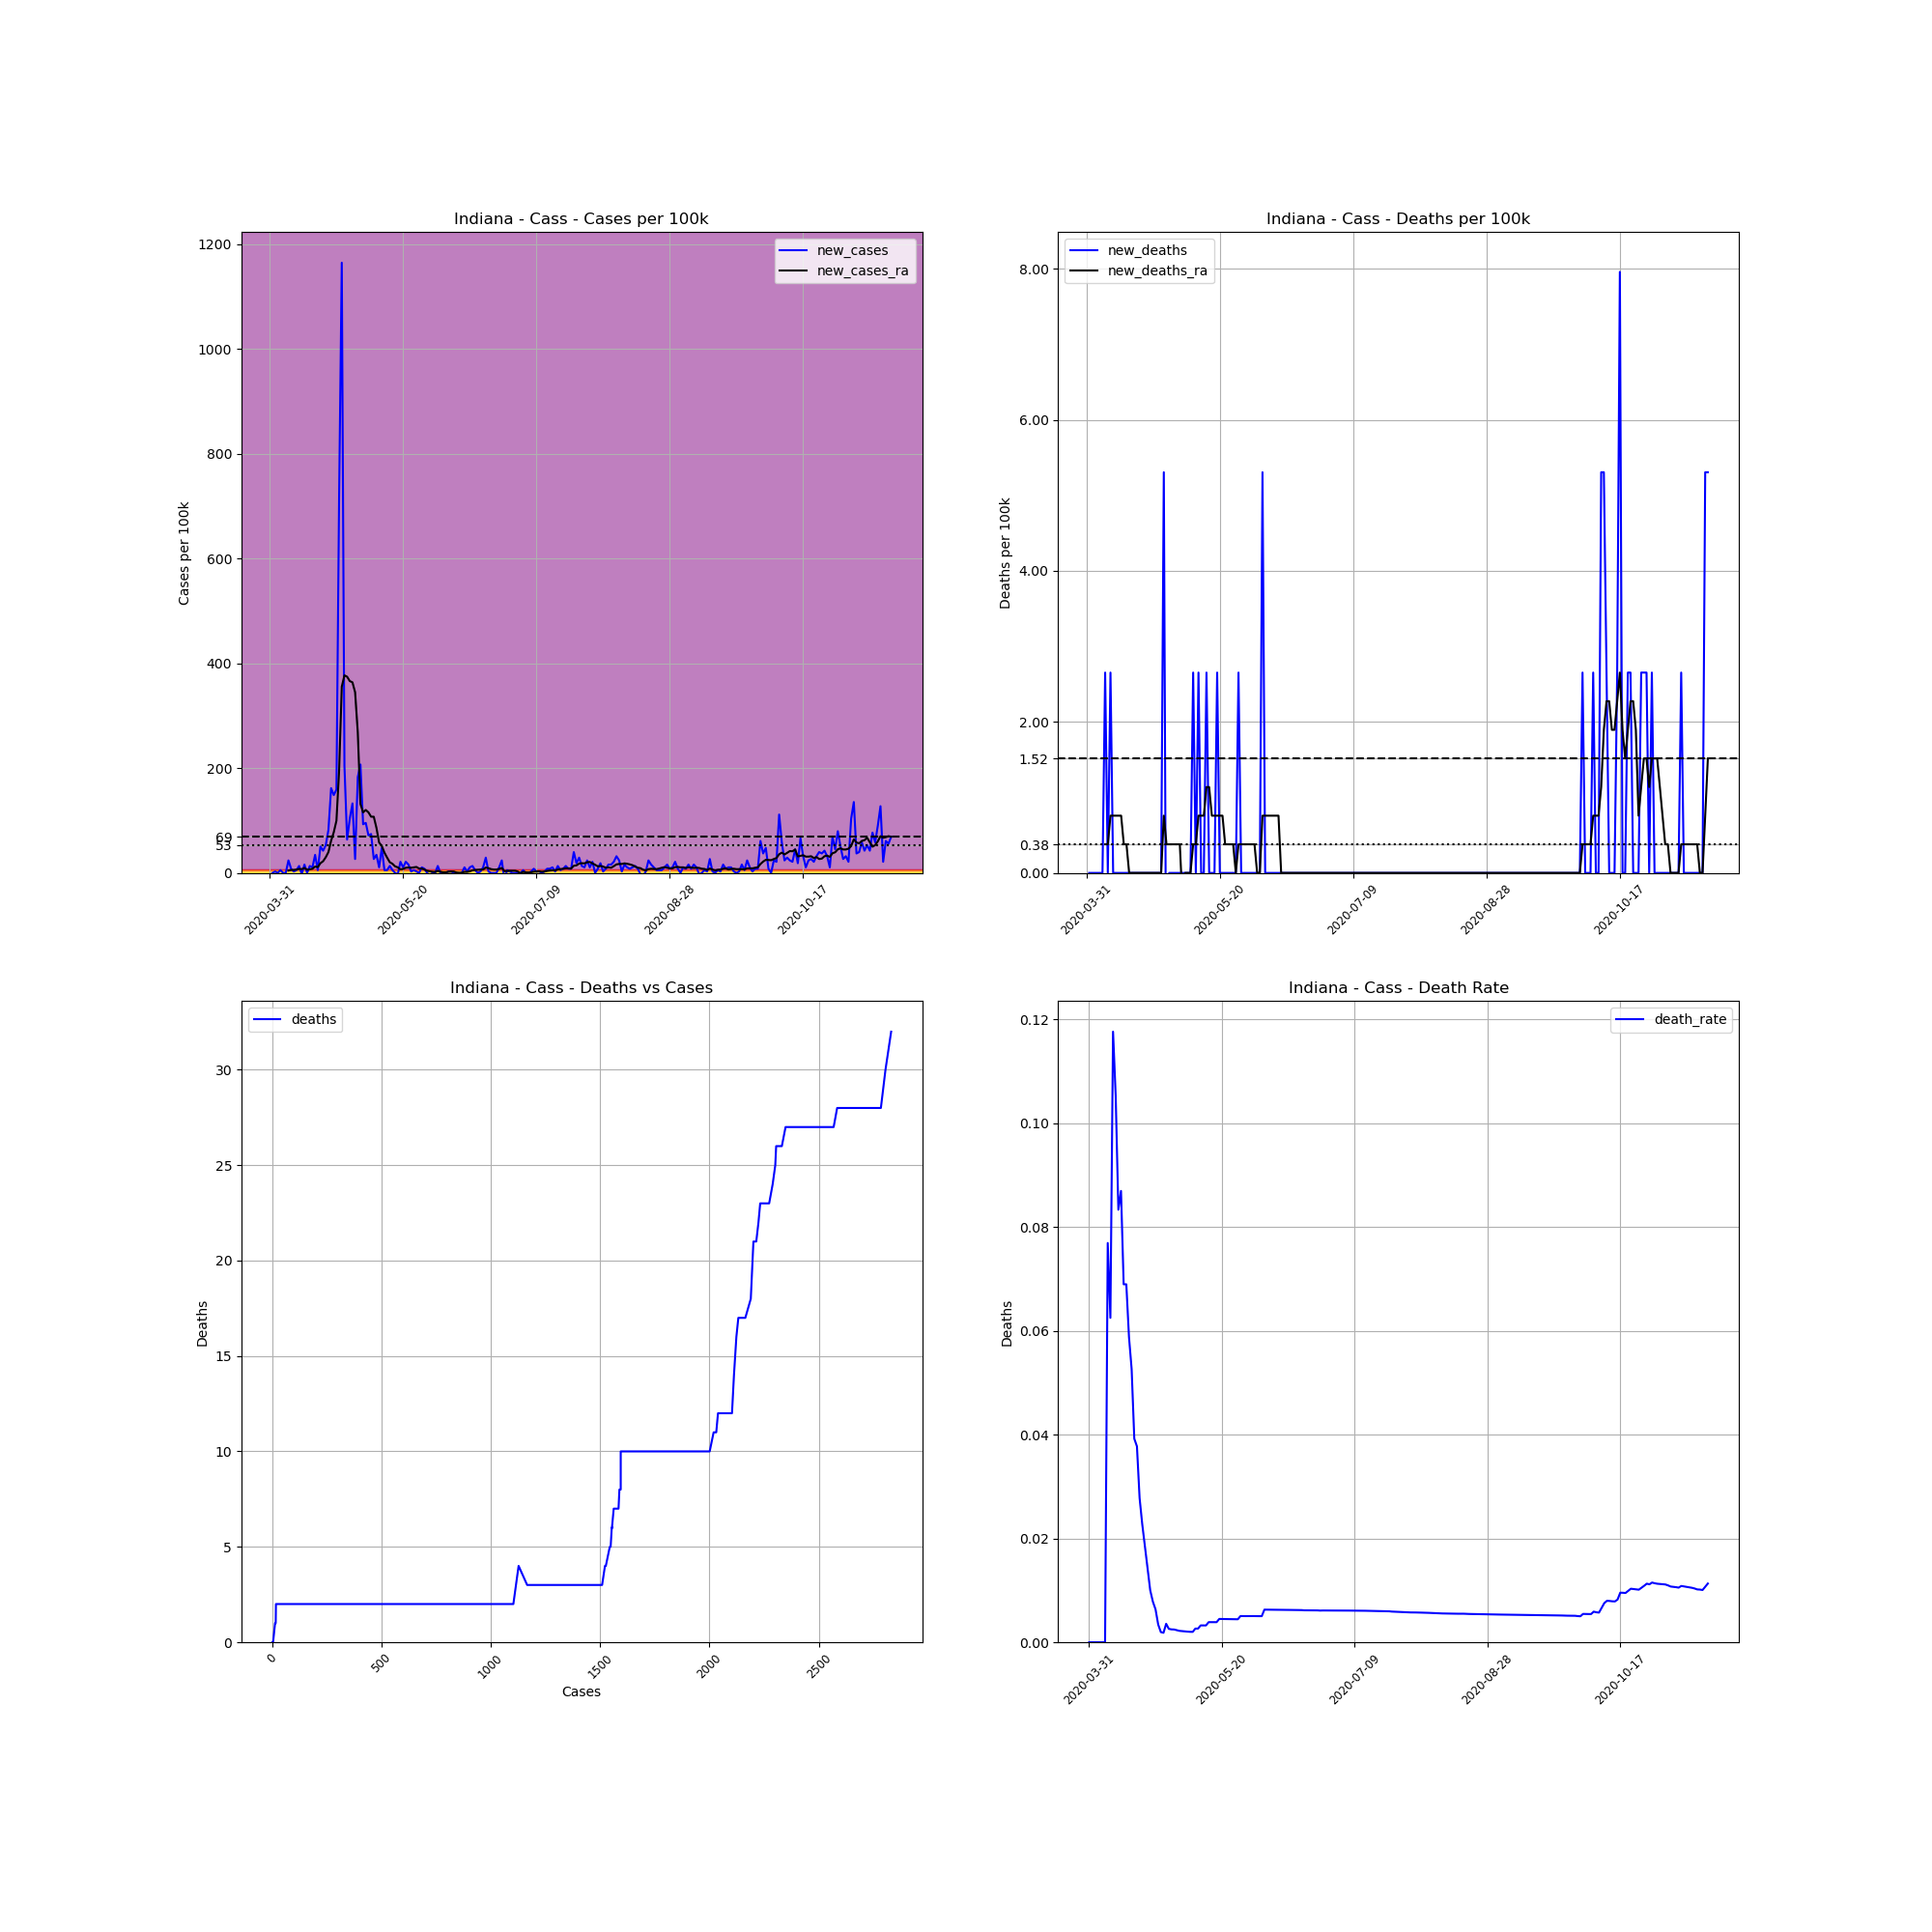

Data behind this chart, as committed beside it:
, date, county, state, fips, cases, deaths, COUNTY, STNAME, CTYNAME, POPESTIMATE2019, cases_per_100k, deaths_per_100k, death_rate, new_cases, new_deaths, new_cases_ra, new_deaths_ra
504350, 2020-03-31, Cass, Indiana, 18017, 1, 0, 17, Indiana, Cass, 37689, 2.653, 0.0, 0.0, , , , 
504351, 2020-04-01, Cass, Indiana, 18017, 1, 0, 17, Indiana, Cass, 37689, 2.653, 0.0, 0.0, 0.0, 0.0, , 
504352, 2020-04-02, Cass, Indiana, 18017, 2, 0, 17, Indiana, Cass, 37689, 5.307, 0.0, 0.0, 2.653, 0.0, , 
504353, 2020-04-03, Cass, Indiana, 18017, 2, 0, 17, Indiana, Cass, 37689, 5.307, 0.0, 0.0, 0.0, 0.0, , 
504354, 2020-04-04, Cass, Indiana, 18017, 4, 0, 17, Indiana, Cass, 37689, 10.61, 0.0, 0.0, 5.307, 0.0, , 
504355, 2020-04-05, Cass, Indiana, 18017, 4, 0, 17, Indiana, Cass, 37689, 10.61, 0.0, 0.0, 0.0, 0.0, , 
504356, 2020-04-06, Cass, Indiana, 18017, 4, 0, 17, Indiana, Cass, 37689, 10.61, 0.0, 0.0, 0.0, 0.0, , 
504357, 2020-04-07, Cass, Indiana, 18017, 13, 1, 17, Indiana, Cass, 37689, 34.49, 2.653, 0.07692, 23.88, 2.653, 4.549, 0.379
504358, 2020-04-08, Cass, Indiana, 18017, 16, 1, 17, Indiana, Cass, 37689, 42.45, 2.653, 0.0625, 7.96, 0.0, 5.686, 0.379
504359, 2020-04-09, Cass, Indiana, 18017, 17, 2, 17, Indiana, Cass, 37689, 45.11, 5.307, 0.1176, 2.653, 2.653, 5.686, 0.7581
504360, 2020-04-10, Cass, Indiana, 18017, 19, 2, 17, Indiana, Cass, 37689, 50.41, 5.307, 0.1053, 5.307, 0.0, 6.444, 0.7581
504361, 2020-04-11, Cass, Indiana, 18017, 24, 2, 17, Indiana, Cass, 37689, 63.68, 5.307, 0.08333, 13.27, 0.0, 7.581, 0.7581
504362, 2020-04-12, Cass, Indiana, 18017, 23, 2, 17, Indiana, Cass, 37689, 61.03, 5.307, 0.08696, -2.653, 0.0, 7.202, 0.7581
504363, 2020-04-13, Cass, Indiana, 18017, 29, 2, 17, Indiana, Cass, 37689, 76.95, 5.307, 0.06897, 15.92, 0.0, 9.476, 0.7581
504364, 2020-04-14, Cass, Indiana, 18017, 29, 2, 17, Indiana, Cass, 37689, 76.95, 5.307, 0.06897, 0.0, 0.0, 6.065, 0.379
504365, 2020-04-15, Cass, Indiana, 18017, 34, 2, 17, Indiana, Cass, 37689, 90.21, 5.307, 0.05882, 13.27, 0.0, 6.823, 0.379
504366, 2020-04-16, Cass, Indiana, 18017, 38, 2, 17, Indiana, Cass, 37689, 100.8, 5.307, 0.05263, 10.61, 0.0, 7.96, 0.0
504367, 2020-04-17, Cass, Indiana, 18017, 51, 2, 17, Indiana, Cass, 37689, 135.3, 5.307, 0.03922, 34.49, 0.0, 12.13, 0.0
504368, 2020-04-18, Cass, Indiana, 18017, 53, 2, 17, Indiana, Cass, 37689, 140.6, 5.307, 0.03774, 5.307, 0.0, 10.99, 0.0
504369, 2020-04-19, Cass, Indiana, 18017, 72, 2, 17, Indiana, Cass, 37689, 191, 5.307, 0.02778, 50.41, 0.0, 18.57, 0.0
504370, 2020-04-20, Cass, Indiana, 18017, 88, 2, 17, Indiana, Cass, 37689, 233.5, 5.307, 0.02273, 42.45, 0.0, 22.36, 0.0
504371, 2020-04-21, Cass, Indiana, 18017, 108, 2, 17, Indiana, Cass, 37689, 286.6, 5.307, 0.01852, 53.07, 0.0, 29.94, 0.0
504372, 2020-04-22, Cass, Indiana, 18017, 139, 2, 17, Indiana, Cass, 37689, 368.8, 5.307, 0.01439, 82.25, 0.0, 39.8, 0.0
504373, 2020-04-23, Cass, Indiana, 18017, 200, 2, 17, Indiana, Cass, 37689, 530.7, 5.307, 0.01, 161.9, 0.0, 61.4, 0.0
504374, 2020-04-24, Cass, Indiana, 18017, 256, 2, 17, Indiana, Cass, 37689, 679.2, 5.307, 0.007812, 148.6, 0.0, 77.7, 0.0
504375, 2020-04-25, Cass, Indiana, 18017, 316, 2, 17, Indiana, Cass, 37689, 838.4, 5.307, 0.006329, 159.2, 0.0, 99.69, 0.0
504376, 2020-04-26, Cass, Indiana, 18017, 587, 2, 17, Indiana, Cass, 37689, 1557, 5.307, 0.003407, 719, 0.0, 195.2, 0.0
504377, 2020-04-27, Cass, Indiana, 18017, 1026, 2, 17, Indiana, Cass, 37689, 2722, 5.307, 0.001949, 1165, 0.0, 355.5, 0.0
504378, 2020-04-28, Cass, Indiana, 18017, 1103, 2, 17, Indiana, Cass, 37689, 2927, 5.307, 0.001813, 204.3, 0.0, 377.1, 0.0
504379, 2020-04-29, Cass, Indiana, 18017, 1127, 4, 17, Indiana, Cass, 37689, 2990, 10.61, 0.003549, 63.68, 5.307, 374.5, 0.7581
504380, 2020-04-30, Cass, Indiana, 18017, 1166, 3, 17, Indiana, Cass, 37689, 3094, 7.96, 0.002573, 103.5, -2.653, 366.2, 0.379
504381, 2020-05-01, Cass, Indiana, 18017, 1216, 3, 17, Indiana, Cass, 37689, 3226, 7.96, 0.002467, 132.7, 0.0, 363.9, 0.379
504382, 2020-05-02, Cass, Indiana, 18017, 1226, 3, 17, Indiana, Cass, 37689, 3253, 7.96, 0.002447, 26.53, 0.0, 344.9, 0.379
504383, 2020-05-03, Cass, Indiana, 18017, 1295, 3, 17, Indiana, Cass, 37689, 3436, 7.96, 0.002317, 183.1, 0.0, 268.4, 0.379
504384, 2020-05-04, Cass, Indiana, 18017, 1373, 3, 17, Indiana, Cass, 37689, 3643, 7.96, 0.002185, 207, 0.0, 131.5, 0.379
504385, 2020-05-05, Cass, Indiana, 18017, 1408, 3, 17, Indiana, Cass, 37689, 3736, 7.96, 0.002131, 92.87, 0.0, 115.6, 0.379
504386, 2020-05-06, Cass, Indiana, 18017, 1444, 3, 17, Indiana, Cass, 37689, 3831, 7.96, 0.002078, 95.52, 0.0, 120.2, -0.379
504387, 2020-05-07, Cass, Indiana, 18017, 1471, 3, 17, Indiana, Cass, 37689, 3903, 7.96, 0.002039, 71.64, 0.0, 115.6, 0.0
504388, 2020-05-08, Cass, Indiana, 18017, 1499, 3, 17, Indiana, Cass, 37689, 3977, 7.96, 0.002001, 74.29, 0.0, 107.3, 0.0
504389, 2020-05-09, Cass, Indiana, 18017, 1509, 3, 17, Indiana, Cass, 37689, 4004, 7.96, 0.001988, 26.53, 0.0, 107.3, 0.0
504390, 2020-05-10, Cass, Indiana, 18017, 1522, 4, 17, Indiana, Cass, 37689, 4038, 10.61, 0.002628, 34.49, 2.653, 86.04, 0.379
504391, 2020-05-11, Cass, Indiana, 18017, 1526, 4, 17, Indiana, Cass, 37689, 4049, 10.61, 0.002621, 10.61, 0.0, 57.99, 0.379
504392, 2020-05-12, Cass, Indiana, 18017, 1544, 5, 17, Indiana, Cass, 37689, 4097, 13.27, 0.003238, 47.76, 2.653, 51.55, 0.7581
504393, 2020-05-13, Cass, Indiana, 18017, 1546, 5, 17, Indiana, Cass, 37689, 4102, 13.27, 0.003234, 5.307, 0.0, 38.66, 0.7581
504394, 2020-05-14, Cass, Indiana, 18017, 1548, 5, 17, Indiana, Cass, 37689, 4107, 13.27, 0.00323, 5.307, 0.0, 29.19, 0.7581
504395, 2020-05-15, Cass, Indiana, 18017, 1553, 6, 17, Indiana, Cass, 37689, 4121, 15.92, 0.003863, 13.27, 2.653, 20.47, 1.137
504396, 2020-05-16, Cass, Indiana, 18017, 1555, 6, 17, Indiana, Cass, 37689, 4126, 15.92, 0.003859, 5.307, 0.0, 17.44, 1.137
504397, 2020-05-17, Cass, Indiana, 18017, 1555, 6, 17, Indiana, Cass, 37689, 4126, 15.92, 0.003859, 0.0, 0.0, 12.51, 0.7581
504398, 2020-05-18, Cass, Indiana, 18017, 1554, 6, 17, Indiana, Cass, 37689, 4123, 15.92, 0.003861, -2.653, 0.0, 10.61, 0.7581
504399, 2020-05-19, Cass, Indiana, 18017, 1562, 7, 17, Indiana, Cass, 37689, 4144, 18.57, 0.004481, 21.23, 2.653, 6.823, 0.7581
504400, 2020-05-20, Cass, Indiana, 18017, 1566, 7, 17, Indiana, Cass, 37689, 4155, 18.57, 0.00447, 10.61, 0.0, 7.581, 0.7581
504401, 2020-05-21, Cass, Indiana, 18017, 1574, 7, 17, Indiana, Cass, 37689, 4176, 18.57, 0.004447, 21.23, 0.0, 9.855, 0.7581
504402, 2020-05-22, Cass, Indiana, 18017, 1580, 7, 17, Indiana, Cass, 37689, 4192, 18.57, 0.00443, 15.92, 0.0, 10.23, 0.379
504403, 2020-05-23, Cass, Indiana, 18017, 1581, 7, 17, Indiana, Cass, 37689, 4195, 18.57, 0.004428, 2.653, 0.0, 9.855, 0.379
504404, 2020-05-24, Cass, Indiana, 18017, 1583, 7, 17, Indiana, Cass, 37689, 4200, 18.57, 0.004422, 5.307, 0.0, 10.61, 0.379
504405, 2020-05-25, Cass, Indiana, 18017, 1584, 7, 17, Indiana, Cass, 37689, 4203, 18.57, 0.004419, 2.653, 0.0, 11.37, 0.379
504406, 2020-05-26, Cass, Indiana, 18017, 1584, 7, 17, Indiana, Cass, 37689, 4203, 18.57, 0.004419, 0.0, 0.0, 8.339, 0.0
504407, 2020-05-27, Cass, Indiana, 18017, 1588, 8, 17, Indiana, Cass, 37689, 4213, 21.23, 0.005038, 10.61, 2.653, 8.339, 0.379
504408, 2020-05-28, Cass, Indiana, 18017, 1591, 8, 17, Indiana, Cass, 37689, 4221, 21.23, 0.005028, 7.96, 0.0, 6.444, 0.379
504409, 2020-05-29, Cass, Indiana, 18017, 1591, 8, 17, Indiana, Cass, 37689, 4221, 21.23, 0.005028, 0.0, 0.0, 4.169, 0.379
... 174 more rows
